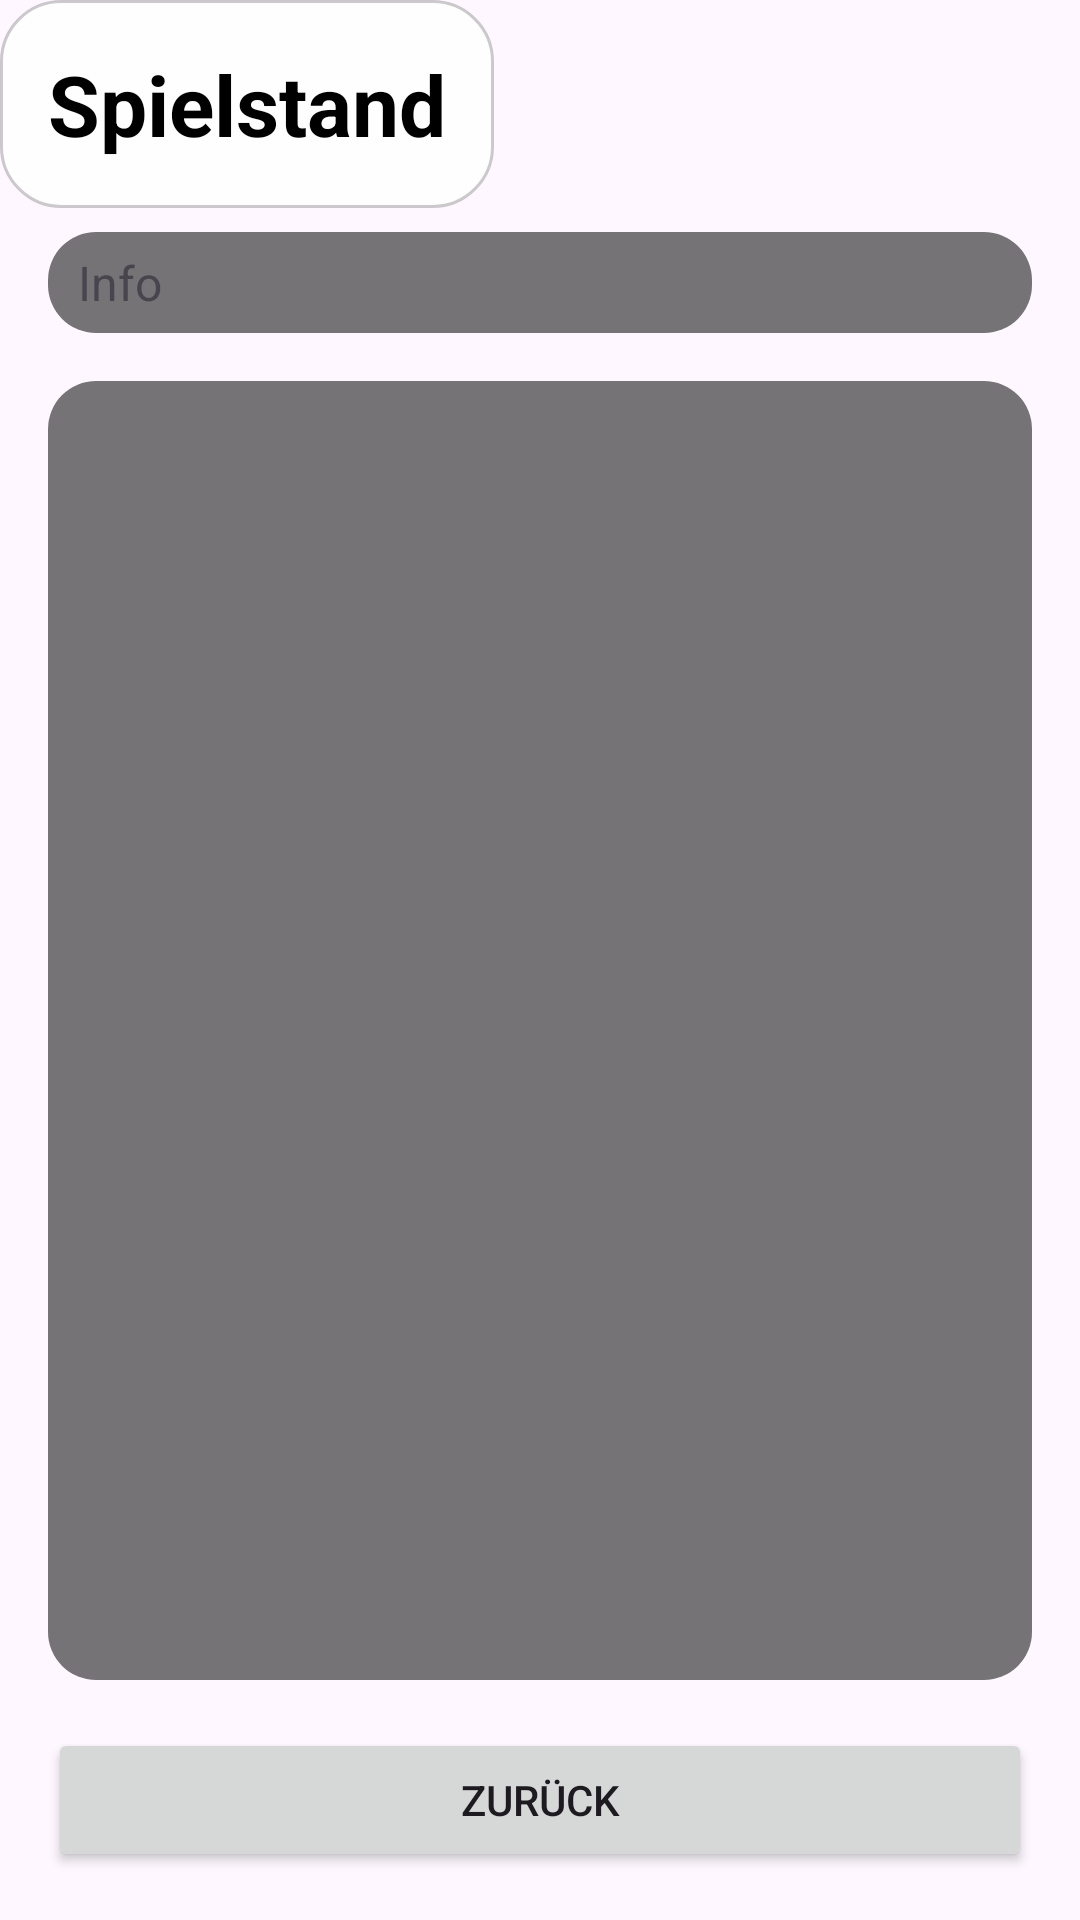

Layout XML and referenced resources for this Android screen:
<!-- AndroidManifest.xml: application theme Theme.Inforun -->
<!-- res/layout/activity_slot_hub.xml -->
<?xml version="1.0" encoding="utf-8"?>
<androidx.constraintlayout.widget.ConstraintLayout
    xmlns:android="http://schemas.android.com/apk/res/android"
    xmlns:app="http://schemas.android.com/apk/res-auto"
    android:layout_width="match_parent"
    android:layout_height="match_parent"
    android:fitsSystemWindows="true"
    >

    <ImageView
        android:id="@+id/imageViewFullscreen"
        android:layout_width="0dp"
        android:layout_height="0dp"
        android:contentDescription="@null"
        android:scaleType="centerCrop"
        android:src="@drawable/levelmapscreen"

        app:layout_constraintTop_toTopOf="parent"
        app:layout_constraintBottom_toBottomOf="parent"
        app:layout_constraintStart_toStartOf="parent"
        app:layout_constraintEnd_toEndOf="parent" />
    <TextView
        android:id="@+id/tvHubTitle"
        android:layout_width="wrap_content"
        android:layout_height="wrap_content"
        android:background="@drawable/menu_panel"
        android:text="@string/save_game"
        android:padding="16dp"
        android:textColor="@color/black"
        android:textSize="28sp"
        android:textStyle="bold"
        app:layout_constraintTop_toTopOf="parent"
        app:layout_constraintStart_toStartOf="parent"/>

    <TextView
        android:id="@+id/tvHubInfo"
        android:layout_width="0dp"
        android:layout_height="wrap_content"
        android:text="@string/info"
        android:layout_marginHorizontal="16dp"
        android:textSize="16sp"
        android:layout_marginTop="8dp"
        app:layout_constraintTop_toBottomOf="@id/tvHubTitle"
        app:layout_constraintStart_toStartOf="parent"
        app:layout_constraintEnd_toEndOf="parent"
        app:layout_constraintWidth_max="@dimen/list_content_max_width"
        android:background="@drawable/text_bg_rounded"/>

    <LinearLayout
        android:id="@+id/levelList"
        android:layout_width="0dp"
        android:layout_height="0dp"
        android:orientation="vertical"
        android:layout_marginVertical="16dp"
        android:layout_marginHorizontal="16dp"
        app:layout_constraintTop_toBottomOf="@id/tvHubInfo"
        app:layout_constraintBottom_toTopOf="@id/btnHubBack"
        app:layout_constraintStart_toStartOf="parent"
        app:layout_constraintEnd_toEndOf="parent"
        app:layout_constraintWidth_max="@dimen/list_content_max_width"
        android:background="@drawable/text_bg_rounded"/>

    <Button
        android:id="@+id/btnHubBack"
        android:layout_width="0dp"
        android:layout_height="wrap_content"
        android:layout_marginHorizontal="16dp"
        android:layout_marginBottom="16dp"
        android:text="@string/back"
        app:layout_constraintBottom_toBottomOf="parent"
        app:layout_constraintStart_toStartOf="parent"
        app:layout_constraintEnd_toEndOf="parent"
        app:layout_constraintWidth_max="@dimen/menu_content_max_width"/>

</androidx.constraintlayout.widget.ConstraintLayout>
<!-- resources referenced by this layout -->
<resources>
  <dimen name="list_content_max_width">600dp</dimen>
  <dimen name="menu_content_max_width">420dp</dimen>
  <!-- drawable menu_panel (drawable) -->
  <?xml version="1.0" encoding="utf-8"?>
  <shape xmlns:android="http://schemas.android.com/apk/res/android"
      android:shape="rectangle">
      <solid android:color="#EFFFFFFF" />
      <corners android:radius="20dp" />
      <stroke
          android:width="1dp"
          android:color="#33000000" />
  </shape>
  <!-- drawable text_bg_rounded (drawable) -->
  <?xml version="1.0" encoding="utf-8"?>
  <shape xmlns:android="http://schemas.android.com/apk/res/android"
      android:shape="rectangle">
      <solid android:color="#88000000"/>
      <corners android:radius="16dp"/>
      <padding
          android:left="10dp"
          android:top="6dp"
          android:right="10dp"
          android:bottom="6dp"/>
  
  </shape>
  <string name="back">Zurück</string>
  <string name="info">Info</string>
  <string name="save_game">Spielstand</string>
  <style name="Theme.Inforun" parent="Base.Theme.Inforun" />
  <style name="Base.Theme.Inforun" parent="Theme.Material3.DayNight.NoActionBar">
          
          
      </style>
  <!-- not gathered from this repository: default colours our renderer supplied (Android Studio template values) -->
  <color name="black">#FF000000</color>
</resources>
